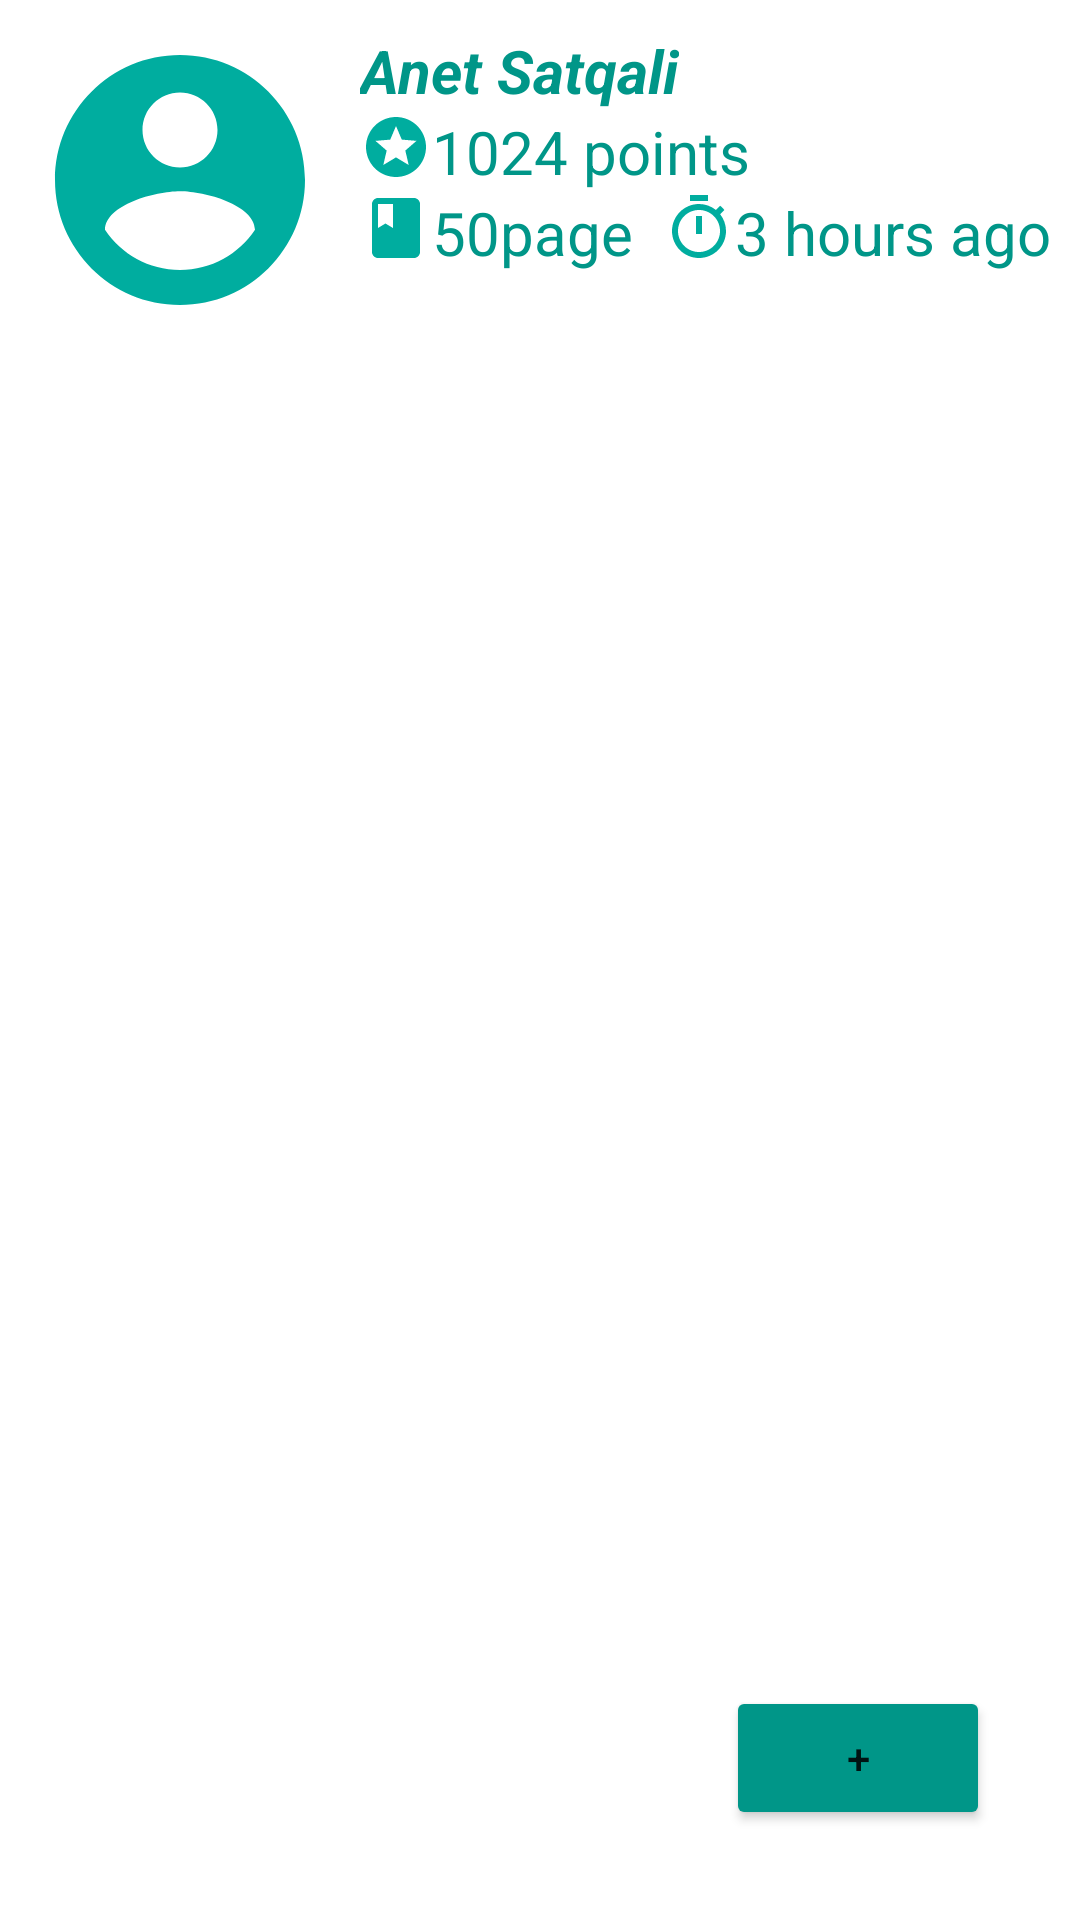

Here is an Android app screen rendered from its layout file. Give the layout XML and the strings, colors and styles it references.
<!-- AndroidManifest.xml: application theme Theme.Lesson3JIHC -->
<!-- res/layout/profile.xml -->
<?xml version="1.0" encoding="utf-8"?>
<RelativeLayout xmlns:android="http://schemas.android.com/apk/res/android"
    android:layout_width="match_parent"
    android:layout_height="match_parent">

    <ImageView
        android:id="@+id/real"
        android:layout_width="100dp"
        android:layout_height="100dp"
        android:layout_margin="10dp"
        android:scaleType="centerCrop"
        android:src="@drawable/ic_baseline_account_circle_24" />

    <TextView
        android:id="@+id/topic"
        android:layout_width="wrap_content"
        android:layout_height="wrap_content"
        android:layout_alignTop="@+id/real"
        android:layout_toRightOf="@+id/real"
        android:text="Anet Satqali"
        android:textColor="@color/admin"

        android:textSize="20sp"
        android:textStyle="bold|italic" />

    <LinearLayout
        android:layout_width="wrap_content"
        android:layout_height="wrap_content"
        android:layout_below="@+id/topic"
        android:layout_toRightOf="@+id/real"
        android:orientation="vertical">

        <RelativeLayout
            android:layout_width="wrap_content"
            android:layout_height="wrap_content">


            <LinearLayout
                android:id="@+id/score"
                android:layout_width="wrap_content"
                android:layout_height="wrap_content">

                <ImageView
                    android:layout_width="wrap_content"
                    android:layout_height="wrap_content"
                    android:src="@drawable/ic_baseline_stars_24" />

                <TextView
                    android:id="@+id/tagline"
                    android:layout_width="wrap_content"
                    android:layout_height="wrap_content"
                    android:text="1024 points"
                    android:textColor="@color/admin"
                    android:textSize="20dp" />

            </LinearLayout>

        </RelativeLayout>

        <RelativeLayout
            android:layout_width="wrap_content"
            android:layout_height="wrap_content">


            <LinearLayout
                android:id="@+id/page"
                android:layout_width="wrap_content"
                android:layout_height="wrap_content"

                >

                <ImageView
                    android:layout_width="wrap_content"
                    android:layout_height="wrap_content"
                    android:src="@drawable/ic_baseline_book_24" />

                <TextView
                    android:layout_width="wrap_content"
                    android:layout_height="wrap_content"
                    android:text="50page"
                    android:textColor="@color/admin"
                    android:textSize="20dp" />

            </LinearLayout>

            <LinearLayout
                android:id="@+id/last_time"
                android:layout_width="wrap_content"
                android:layout_height="wrap_content"
                android:layout_marginLeft="10dp"
                android:layout_toRightOf="@+id/page">

                <ImageView
                    android:layout_width="wrap_content"
                    android:layout_height="wrap_content"
                    android:src="@drawable/ic_baseline_timer_24" />

                <TextView
                    android:layout_width="wrap_content"
                    android:layout_height="wrap_content"
                    android:text="3 hours ago"
                    android:textColor="@color/admin"
                    android:textSize="20dp" />

            </LinearLayout>


        </RelativeLayout>

    </LinearLayout>

    <Button
        android:id="@+id/button"
        android:layout_width="wrap_content"
        android:layout_height="wrap_content"
        android:layout_alignParentRight="true"
        android:layout_alignParentBottom="true"
        android:layout_marginStart="30dp"
        android:layout_marginTop="30dp"
        android:layout_marginEnd="30dp"
        android:layout_marginBottom="30dp"
        android:backgroundTint="@color/admin"
        android:letterSpacing="0.5"
        android:text="+" />

</RelativeLayout>
<!-- resources referenced by this layout -->
<resources>
  <color name="admin">#009688</color>
  <!-- drawable ic_baseline_account_circle_24 (drawable) -->
  <vector android:height="24dp" android:tint="#00AD9F"
      android:viewportHeight="24" android:viewportWidth="24"
      android:width="24dp" xmlns:android="http://schemas.android.com/apk/res/android">
      <path android:fillColor="@android:color/white" android:pathData="M12,2C6.48,2 2,6.48 2,12s4.48,10 10,10 10,-4.48 10,-10S17.52,2 12,2zM12,5c1.66,0 3,1.34 3,3s-1.34,3 -3,3 -3,-1.34 -3,-3 1.34,-3 3,-3zM12,19.2c-2.5,0 -4.71,-1.28 -6,-3.22 0.03,-1.99 4,-3.08 6,-3.08 1.99,0 5.97,1.09 6,3.08 -1.29,1.94 -3.5,3.22 -6,3.22z"/>
  </vector>
  <!-- drawable ic_baseline_book_24 (drawable) -->
  <vector android:height="24dp" android:tint="#00AD9F"
      android:viewportHeight="24" android:viewportWidth="24"
      android:width="24dp" xmlns:android="http://schemas.android.com/apk/res/android">
      <path android:fillColor="@android:color/white" android:pathData="M18,2H6c-1.1,0 -2,0.9 -2,2v16c0,1.1 0.9,2 2,2h12c1.1,0 2,-0.9 2,-2V4c0,-1.1 -0.9,-2 -2,-2zM6,4h5v8l-2.5,-1.5L6,12V4z"/>
  </vector>
  <!-- drawable ic_baseline_stars_24 (drawable) -->
  <vector android:height="24dp" android:tint="#00AD9F"
      android:viewportHeight="24" android:viewportWidth="24"
      android:width="24dp" xmlns:android="http://schemas.android.com/apk/res/android">
      <path android:fillColor="@android:color/white" android:pathData="M11.99,2C6.47,2 2,6.48 2,12s4.47,10 9.99,10C17.52,22 22,17.52 22,12S17.52,2 11.99,2zM16.23,18L12,15.45 7.77,18l1.12,-4.81 -3.73,-3.23 4.92,-0.42L12,5l1.92,4.53 4.92,0.42 -3.73,3.23L16.23,18z"/>
  </vector>
  <!-- drawable ic_baseline_timer_24 (drawable) -->
  <vector android:height="24dp" android:tint="#00AD9F"
      android:viewportHeight="24" android:viewportWidth="24"
      android:width="24dp" xmlns:android="http://schemas.android.com/apk/res/android">
      <path android:fillColor="@android:color/white" android:pathData="M15,1L9,1v2h6L15,1zM11,14h2L13,8h-2v6zM19.03,7.39l1.42,-1.42c-0.43,-0.51 -0.9,-0.99 -1.41,-1.41l-1.42,1.42C16.07,4.74 14.12,4 12,4c-4.97,0 -9,4.03 -9,9s4.02,9 9,9 9,-4.03 9,-9c0,-2.12 -0.74,-4.07 -1.97,-5.61zM12,20c-3.87,0 -7,-3.13 -7,-7s3.13,-7 7,-7 7,3.13 7,7 -3.13,7 -7,7z"/>
  </vector>
  <style name="Theme.Lesson3JIHC" parent="Theme.MaterialComponents.DayNight.DarkActionBar">
          
          <item name="colorPrimary">@color/purple_500</item>
          <item name="colorPrimaryVariant">@color/purple_700</item>
          <item name="colorOnPrimary">@color/white</item>
          
          <item name="colorSecondary">@color/teal_200</item>
          <item name="colorSecondaryVariant">@color/teal_700</item>
          <item name="colorOnSecondary">@color/black</item>
          
          <item name="android:statusBarColor" tools:targetApi="l">?attr/colorPrimaryVariant</item>
          
      </style>
  <color name="purple_500">#FF6200EE</color>
  <color name="purple_700">#FF3700B3</color>
  <color name="white">#FFFFFFFF</color>
  <color name="teal_200">#FF03DAC5</color>
  <color name="teal_700">#FF018786</color>
  <color name="black">#FF000000</color>
</resources>
